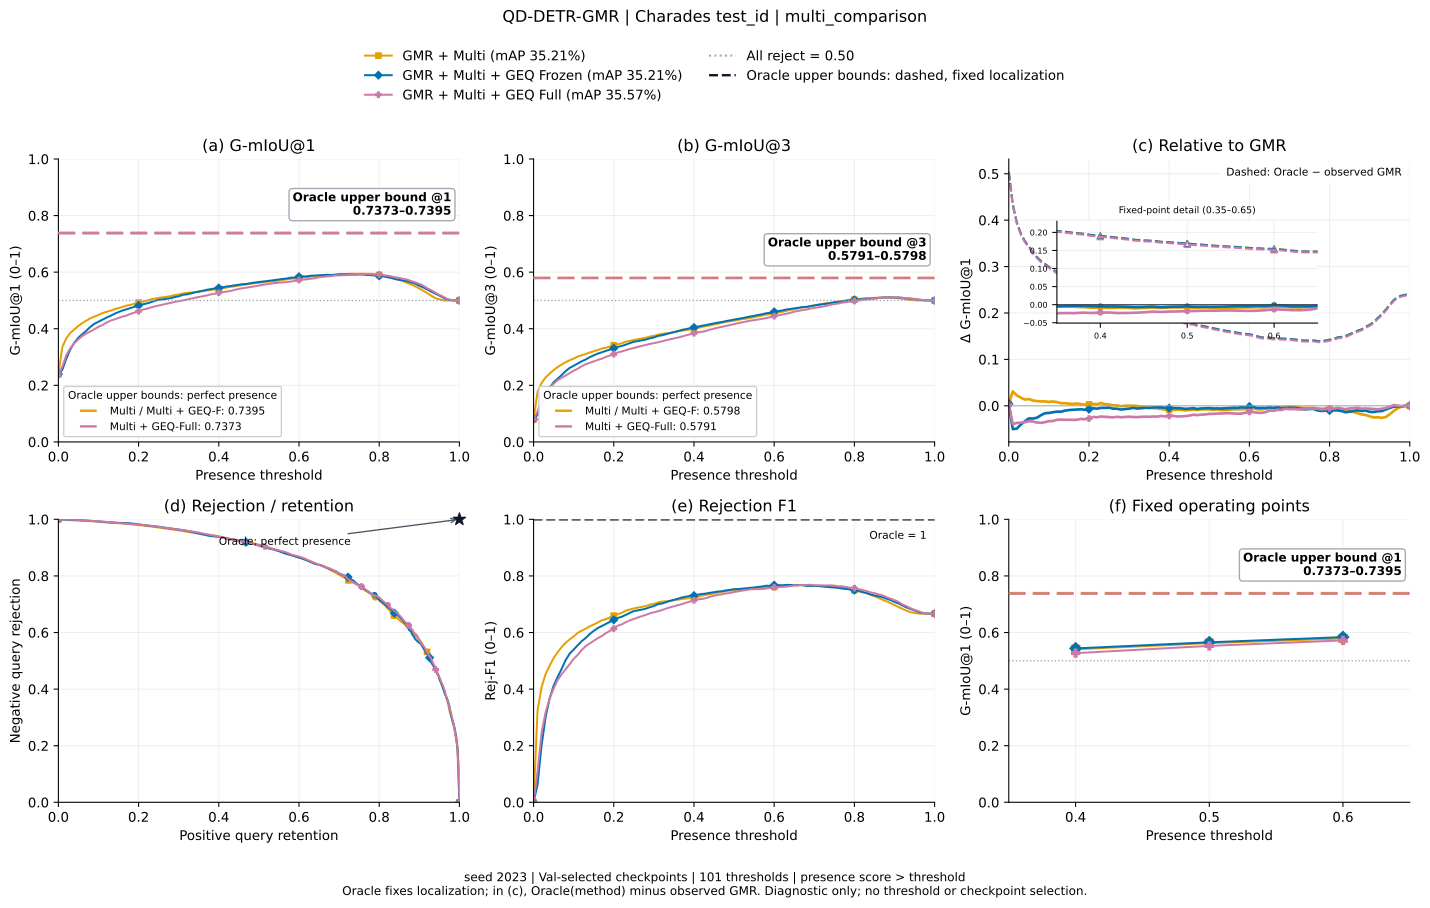

The data file committed next to this chart (first rows):
method, threshold, gmiou_1, gmiou_3, positive_retention, negative_rejection, rejection_f1, relative_to_gmr, oracle_gmiou_1, oracle_gmiou_3, oracle_relative_to_gmr
multi, 0.0, 0.2395, 0.07982, 1.0, 0.0, 0.0, 0.00413, 0.7395, 0.5798, 0.5041
multi, 0.01, 0.3367, 0.1776, 0.9949, 0.196, 0.3263, 0.03084, 0.7395, 0.5798, 0.4336
multi, 0.02, 0.3667, 0.2084, 0.9874, 0.2586, 0.4069, 0.02236, 0.7395, 0.5798, 0.3951
multi, 0.03, 0.3857, 0.2281, 0.9809, 0.2987, 0.4533, 0.01751, 0.7395, 0.5798, 0.3712
multi, 0.04, 0.398, 0.2413, 0.9747, 0.3258, 0.4823, 0.01339, 0.7395, 0.5798, 0.3549
multi, 0.05, 0.4105, 0.2541, 0.9712, 0.3519, 0.5097, 0.01445, 0.7395, 0.5798, 0.3434
multi, 0.06, 0.4203, 0.2644, 0.9669, 0.3728, 0.5304, 0.0115, 0.7395, 0.5798, 0.3306
multi, 0.07, 0.4293, 0.2738, 0.9624, 0.3922, 0.5486, 0.01011, 0.7395, 0.5798, 0.3203
multi, 0.08, 0.4369, 0.2819, 0.9583, 0.4089, 0.5638, 0.009377, 0.7395, 0.5798, 0.312
multi, 0.09, 0.4433, 0.2887, 0.954, 0.4228, 0.5758, 0.009451, 0.7395, 0.5798, 0.3056
multi, 0.1, 0.4486, 0.2946, 0.95, 0.4352, 0.5861, 0.008389, 0.7395, 0.5798, 0.2993
multi, 0.11, 0.4554, 0.3016, 0.9481, 0.4495, 0.5987, 0.00928, 0.7395, 0.5798, 0.2933
multi, 0.12, 0.4599, 0.3063, 0.9449, 0.4591, 0.6064, 0.007932, 0.7395, 0.5798, 0.2875
multi, 0.13, 0.4639, 0.3108, 0.9409, 0.4685, 0.6134, 0.005498, 0.7395, 0.5798, 0.2811
multi, 0.14, 0.469, 0.3161, 0.9379, 0.4793, 0.6219, 0.005597, 0.7395, 0.5798, 0.2761
multi, 0.15, 0.4728, 0.3202, 0.9344, 0.4879, 0.6281, 0.004584, 0.7395, 0.5798, 0.2712
multi, 0.16, 0.4771, 0.3249, 0.9312, 0.4976, 0.6353, 0.003917, 0.7395, 0.5798, 0.2663
multi, 0.17, 0.4818, 0.3299, 0.9282, 0.5081, 0.6432, 0.004862, 0.7395, 0.5798, 0.2626
multi, 0.18, 0.4843, 0.3327, 0.9253, 0.5137, 0.6468, 0.003555, 0.7395, 0.5798, 0.2587
multi, 0.19, 0.4886, 0.3372, 0.922, 0.5231, 0.6535, 0.002294, 0.7395, 0.5798, 0.2532
multi, 0.2, 0.4923, 0.3414, 0.9194, 0.5317, 0.6596, 0.003014, 0.7395, 0.5798, 0.2501
multi, 0.21, 0.4956, 0.3452, 0.9148, 0.5401, 0.6646, 0.004028, 0.7395, 0.5798, 0.2479
multi, 0.22, 0.4988, 0.3488, 0.9116, 0.5476, 0.6694, 0.003406, 0.7395, 0.5798, 0.2441
multi, 0.23, 0.5039, 0.3543, 0.9078, 0.5591, 0.6772, 0.005755, 0.7395, 0.5798, 0.2413
multi, 0.24, 0.5064, 0.3573, 0.9051, 0.5656, 0.6812, 0.003623, 0.7395, 0.5798, 0.2367
multi, 0.25, 0.5092, 0.3605, 0.9016, 0.5723, 0.6851, 0.002917, 0.7395, 0.5798, 0.2331
multi, 0.26, 0.5111, 0.3631, 0.897, 0.5782, 0.6879, 0.0009364, 0.7395, 0.5798, 0.2293
multi, 0.27, 0.513, 0.3655, 0.8935, 0.5836, 0.6906, 0.0008308, 0.7395, 0.5798, 0.2273
multi, 0.28, 0.5153, 0.3683, 0.8887, 0.5898, 0.6934, -0.0009472, 0.7395, 0.5798, 0.2233
multi, 0.29, 0.5191, 0.3724, 0.8863, 0.5981, 0.6988, 5.99723077525649e-05, 0.7395, 0.5798, 0.2205
multi, 0.3, 0.5211, 0.375, 0.8817, 0.6038, 0.7012, 0.0002599, 0.7395, 0.5798, 0.2186
multi, 0.31, 0.5245, 0.3789, 0.8785, 0.6121, 0.7062, 0.0002614, 0.7395, 0.5798, 0.2152
multi, 0.32, 0.5268, 0.3818, 0.8742, 0.6185, 0.7092, -0.0005144, 0.7395, 0.5798, 0.2121
multi, 0.33, 0.5279, 0.3838, 0.8683, 0.6234, 0.7104, -0.002168, 0.7395, 0.5798, 0.2094
multi, 0.34, 0.5291, 0.3853, 0.8648, 0.6269, 0.7115, -0.003612, 0.7395, 0.5798, 0.2068
multi, 0.35, 0.5316, 0.3885, 0.8597, 0.6339, 0.7145, -0.004179, 0.7395, 0.5798, 0.2037
multi, 0.36, 0.5331, 0.3906, 0.8546, 0.6387, 0.716, -0.004905, 0.7395, 0.5798, 0.2015
multi, 0.37, 0.5353, 0.3933, 0.8503, 0.6446, 0.7185, -0.005657, 0.7395, 0.5798, 0.1985
multi, 0.38, 0.5364, 0.395, 0.8465, 0.6487, 0.7199, -0.006862, 0.7395, 0.5798, 0.1962
multi, 0.39, 0.5386, 0.3977, 0.8417, 0.6546, 0.7221, -0.008232, 0.7395, 0.5798, 0.1926
multi, 0.4, 0.5407, 0.4003, 0.8371, 0.6602, 0.7243, -0.0082, 0.7395, 0.5798, 0.1905
multi, 0.41, 0.5425, 0.4029, 0.8317, 0.6661, 0.7263, -0.008995, 0.7395, 0.5798, 0.1879
multi, 0.42, 0.5459, 0.4065, 0.8288, 0.6737, 0.7303, -0.008484, 0.7395, 0.5798, 0.1851
multi, 0.43, 0.5482, 0.4094, 0.8247, 0.6801, 0.7331, -0.008514, 0.7395, 0.5798, 0.1828
multi, 0.44, 0.55, 0.4119, 0.8204, 0.6858, 0.7353, -0.01002, 0.7395, 0.5798, 0.1795
multi, 0.45, 0.5526, 0.415, 0.8175, 0.6925, 0.7386, -0.009169, 0.7395, 0.5798, 0.1777
multi, 0.46, 0.5545, 0.4179, 0.8118, 0.6992, 0.7409, -0.008285, 0.7395, 0.5798, 0.1767
multi, 0.47, 0.5567, 0.4211, 0.8056, 0.7067, 0.7435, -0.00888, 0.7395, 0.5798, 0.1739
multi, 0.48, 0.5592, 0.4243, 0.8011, 0.7137, 0.7463, -0.007795, 0.7395, 0.5798, 0.1724
multi, 0.49, 0.561, 0.4265, 0.7976, 0.7185, 0.7481, -0.007694, 0.7395, 0.5798, 0.1708
multi, 0.5, 0.5625, 0.4288, 0.7906, 0.7239, 0.7489, -0.007797, 0.7395, 0.5798, 0.1692
multi, 0.51, 0.5637, 0.4308, 0.7852, 0.7288, 0.7499, -0.00886, 0.7395, 0.5798, 0.1669
multi, 0.52, 0.5664, 0.4342, 0.7798, 0.7363, 0.7527, -0.007735, 0.7395, 0.5798, 0.1654
multi, 0.53, 0.5668, 0.4355, 0.7742, 0.7398, 0.7527, -0.009418, 0.7395, 0.5798, 0.1632
multi, 0.54, 0.5687, 0.4384, 0.7675, 0.7465, 0.7544, -0.009022, 0.7395, 0.5798, 0.1618
multi, 0.55, 0.5703, 0.4409, 0.7613, 0.7524, 0.7558, -0.008624, 0.7395, 0.5798, 0.1605
multi, 0.56, 0.5726, 0.4439, 0.7562, 0.7591, 0.758, -0.007683, 0.7395, 0.5798, 0.1591
multi, 0.57, 0.5746, 0.447, 0.7481, 0.7664, 0.7595, -0.007576, 0.7395, 0.5798, 0.1573
multi, 0.58, 0.5763, 0.4495, 0.7401, 0.7723, 0.7601, -0.007373, 0.7395, 0.5798, 0.1558
multi, 0.59, 0.5775, 0.4519, 0.7323, 0.7782, 0.7607, -0.00712, 0.7395, 0.5798, 0.1548
... 243 more rows
